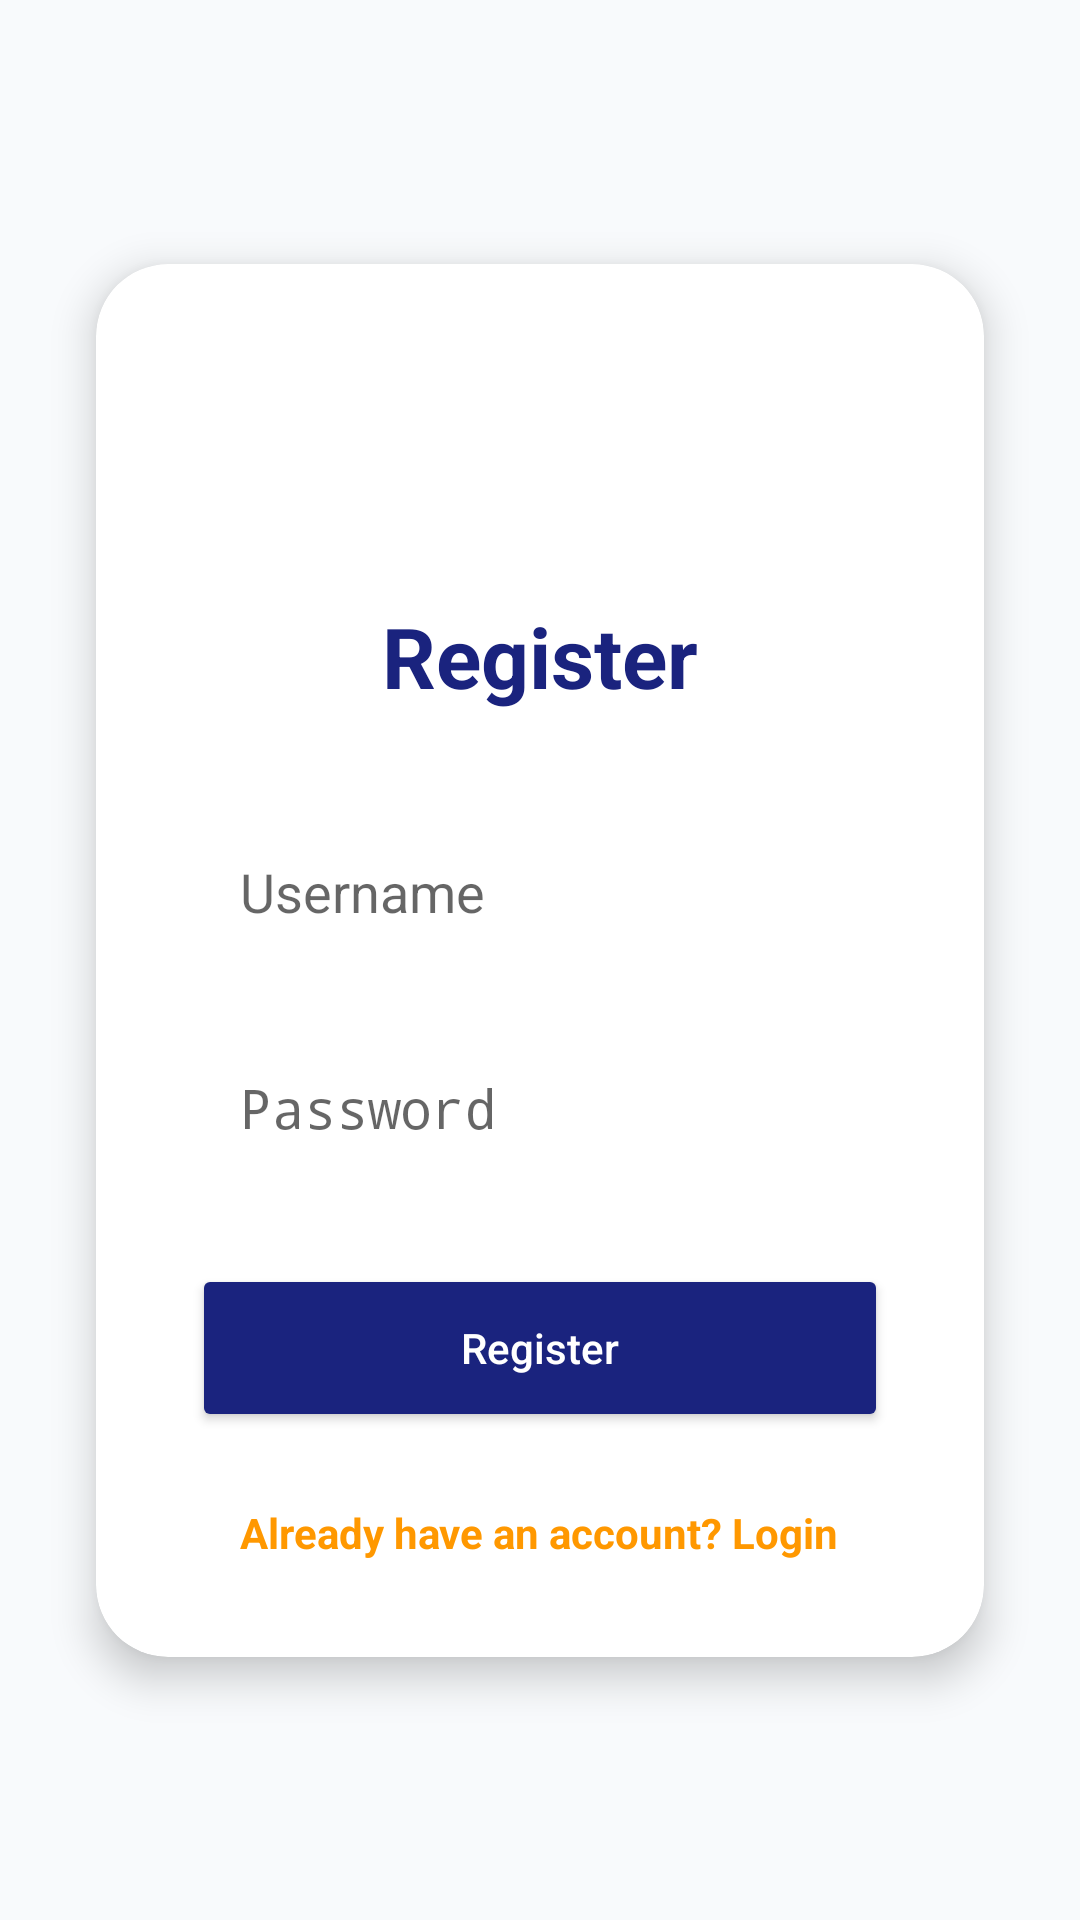

Produce the Android XML layout that renders to this screen, including the resource entries it uses.
<!-- AndroidManifest.xml: application theme Theme.CodeSnippetQuest -->
<!-- res/layout/activity_register.xml -->
<?xml version="1.0" encoding="utf-8"?>
<androidx.constraintlayout.widget.ConstraintLayout xmlns:android="http://schemas.android.com/apk/res/android"
    xmlns:app="http://schemas.android.com/apk/res-auto"
    xmlns:tools="http://schemas.android.com/tools"
    android:layout_width="match_parent"
    android:layout_height="match_parent"
    android:background="@color/screen_background"
    android:layoutDirection="locale"
    tools:context=".ui.auth.RegisterActivity">

    <androidx.cardview.widget.CardView
        android:layout_width="0dp"
        android:layout_height="wrap_content"
        android:layout_marginStart="32dp"
        android:layout_marginEnd="32dp"
        app:cardCornerRadius="24dp"
        app:cardElevation="8dp"
        app:cardBackgroundColor="@color/card_background"
        app:layout_constraintBottom_toBottomOf="parent"
        app:layout_constraintEnd_toEndOf="parent"
        app:layout_constraintStart_toStartOf="parent"
        app:layout_constraintTop_toTopOf="parent">

        <LinearLayout
            android:layout_width="match_parent"
            android:layout_height="wrap_content"
            android:gravity="center_horizontal"
            android:orientation="vertical"
            android:padding="32dp">

            <ImageView
                android:layout_width="64dp"
                android:layout_height="64dp"
                android:src="@drawable/ic_code_orange" />

            <TextView
                android:layout_width="wrap_content"
                android:layout_height="wrap_content"
                android:layout_marginTop="16dp"
                android:text="@string/register"
                android:textColor="@color/title_color"
                android:textSize="28sp"
                android:textStyle="bold" />

            <EditText
                android:id="@+id/etUsername"
                android:layout_width="match_parent"
                android:layout_height="56dp"
                android:layout_marginTop="32dp"
                android:background="@drawable/edittext_background"
                android:hint="@string/username"
                android:inputType="text"
                android:paddingStart="16dp"
                android:paddingEnd="16dp" />

            <EditText
                android:id="@+id/etPassword"
                android:layout_width="match_parent"
                android:layout_height="56dp"
                android:layout_marginTop="16dp"
                android:background="@drawable/edittext_background"
                android:hint="@string/password"
                android:inputType="textPassword"
                android:paddingStart="16dp"
                android:paddingEnd="16dp" />

            <Button
                android:id="@+id/btnRegister"
                android:layout_width="match_parent"
                android:layout_height="56dp"
                android:layout_marginTop="24dp"
                android:backgroundTint="#1A237E"
                android:text="@string/register"
                android:textAllCaps="false"
                android:textColor="#FFFFFF"
                app:cornerRadius="12dp" />

            <TextView
                android:id="@+id/tvLogin"
                android:layout_width="wrap_content"
                android:layout_height="wrap_content"
                android:layout_marginTop="24dp"
                android:text="@string/already_have_account"
                android:textColor="@color/orange_primary"
                android:textStyle="bold" />

        </LinearLayout>
    </androidx.cardview.widget.CardView>

</androidx.constraintlayout.widget.ConstraintLayout>
<!-- resources referenced by this layout -->
<resources>
  <color name="card_background">#FFFFFF</color>
  <color name="orange_primary">#FF9800</color>
  <color name="screen_background">#F8FAFC</color>
  <color name="title_color">#1A237E</color>
  <string name="already_have_account">Already have an account? Login</string>
  <string name="password">Password</string>
  <string name="register">Register</string>
  <string name="username">Username</string>
  <style name="Theme.CodeSnippetQuest" parent="android:Theme.Material.Light.NoActionBar">
          
          <item name="android:statusBarColor">@color/blue_primary</item>
      </style>
  <color name="blue_primary">#1A237E</color>
</resources>
